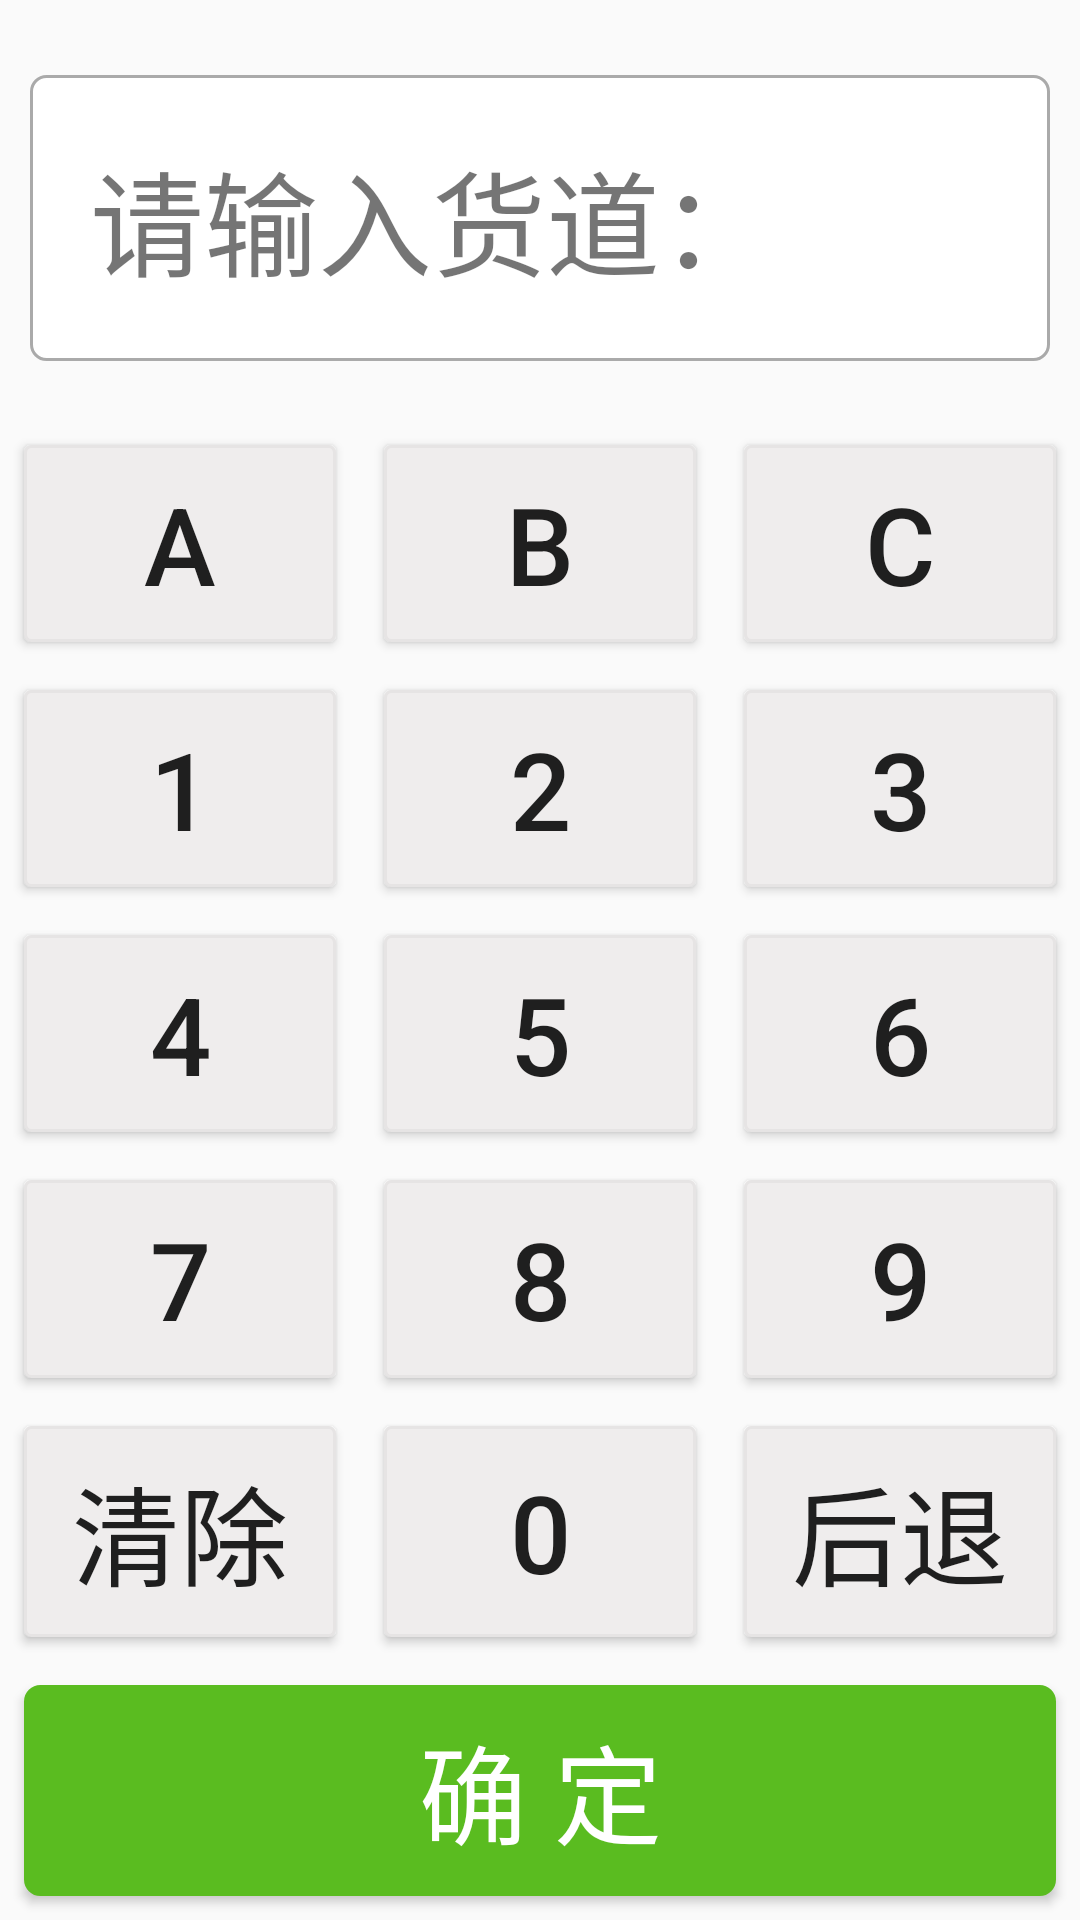

Produce the Android XML layout that renders to this screen, including the resource entries it uses.
<!-- AndroidManifest.xml: application theme AppTheme -->
<!-- res/layout/keybord_view.xml -->
<?xml version="1.0" encoding="utf-8"?>
<RelativeLayout xmlns:android="http://schemas.android.com/apk/res/android"
    android:layout_width="match_parent"
    android:layout_height="match_parent"
    android:layout_marginLeft="16dp"
    android:layout_marginRight="16dp"
    android:layout_marginBottom="20dp">

    <LinearLayout
        android:id="@+id/ll_top"
        android:layout_width="match_parent"
        android:layout_height="wrap_content"
        android:layout_marginTop="25dp"
        android:layout_marginBottom="20dp"
        android:gravity="center"
        android:orientation="horizontal">

        <TextView
            android:id="@+id/tv_showstr"
            android:layout_width="match_parent"
            android:layout_height="wrap_content"
            android:layout_alignParentTop="true"
            android:layout_marginLeft="10dp"
            android:layout_marginRight="10dp"
            android:background="@drawable/shape_corner_trans_gray"
            android:gravity="left|center_vertical"
            android:maxLines="1"
            android:minHeight="46dp"
            android:padding="20dp"
            android:text="请输入货道："
            android:textSize="38sp" />
    </LinearLayout>


    <LinearLayout
        android:layout_width="match_parent"
        android:layout_height="match_parent"
        android:layout_below="@id/ll_top"
        android:layout_alignParentStart="true"
        android:layout_alignParentLeft="true"
        android:layout_alignParentBottom="true"
        android:orientation="vertical"
        android:weightSum="6">

        <LinearLayout
            android:layout_width="match_parent"
            android:layout_height="wrap_content"
            android:layout_weight="1"
            android:orientation="horizontal"
            android:weightSum="3">

            <Button
                android:id="@+id/btn_a"
                android:layout_width="0dp"
                android:layout_height="match_parent"
                android:layout_margin="8dp"
                android:layout_weight="1"
                android:background="@drawable/selector_btn_dialog"
                android:text="A"
                android:textSize="@dimen/keybord_text_size" />

            <Button
                android:id="@+id/btn_b"
                android:layout_width="0dp"
                android:layout_height="match_parent"
                android:layout_margin="8dp"
                android:layout_weight="1"
                android:background="@drawable/selector_btn_dialog"
                android:text="B"
                android:textSize="@dimen/keybord_text_size" />

            <Button
                android:id="@+id/btn_c"
                android:layout_width="0dp"
                android:layout_height="match_parent"
                android:layout_margin="8dp"
                android:layout_weight="1"
                android:background="@drawable/selector_btn_dialog"
                android:text="C"
                android:textSize="@dimen/keybord_text_size" />


        </LinearLayout>

        <LinearLayout
            android:layout_width="match_parent"
            android:layout_height="wrap_content"
            android:layout_weight="1"
            android:orientation="horizontal"
            android:weightSum="3">

            <Button
                android:id="@+id/btn_1"
                android:layout_width="0dp"
                android:layout_height="match_parent"
                android:layout_margin="8dp"
                android:layout_weight="1"
                android:background="@drawable/selector_btn_dialog"
                android:text="1"
                android:textSize="@dimen/keybord_text_size" />

            <Button
                android:id="@+id/btn_2"
                android:layout_width="0dp"
                android:layout_height="match_parent"
                android:layout_margin="8dp"
                android:layout_weight="1"
                android:background="@drawable/selector_btn_dialog"
                android:text="2"
                android:textSize="@dimen/keybord_text_size" />

            <Button
                android:id="@+id/btn_3"
                android:layout_width="0dp"
                android:layout_height="match_parent"
                android:layout_margin="8dp"
                android:layout_weight="1"
                android:background="@drawable/selector_btn_dialog"
                android:text="3"
                android:textSize="@dimen/keybord_text_size" />


        </LinearLayout>

        <LinearLayout
            android:layout_width="match_parent"
            android:layout_height="wrap_content"
            android:layout_weight="1"
            android:orientation="horizontal"
            android:weightSum="3">

            <Button
                android:id="@+id/btn_4"
                android:layout_width="0dp"
                android:layout_height="match_parent"
                android:layout_margin="8dp"
                android:layout_weight="1"
                android:background="@drawable/selector_btn_dialog"
                android:text="4"
                android:textSize="@dimen/keybord_text_size" />

            <Button
                android:id="@+id/btn_5"
                android:layout_width="0dp"
                android:layout_height="match_parent"
                android:layout_margin="8dp"
                android:layout_weight="1"
                android:background="@drawable/selector_btn_dialog"
                android:text="5"
                android:textSize="@dimen/keybord_text_size" />

            <Button
                android:id="@+id/btn_6"
                android:layout_width="0dp"
                android:layout_height="match_parent"
                android:layout_margin="8dp"
                android:layout_weight="1"
                android:background="@drawable/selector_btn_dialog"
                android:text="6"
                android:textSize="@dimen/keybord_text_size" />


        </LinearLayout>

        <LinearLayout
            android:layout_width="match_parent"
            android:layout_height="wrap_content"
            android:layout_weight="1"
            android:orientation="horizontal"
            android:weightSum="3">

            <Button
                android:id="@+id/btn_7"
                android:layout_width="0dp"
                android:layout_height="match_parent"
                android:layout_margin="8dp"
                android:layout_weight="1"
                android:background="@drawable/selector_btn_dialog"
                android:text="7"
                android:textSize="@dimen/keybord_text_size" />

            <Button
                android:id="@+id/btn_8"
                android:layout_width="0dp"
                android:layout_height="match_parent"
                android:layout_margin="8dp"
                android:layout_weight="1"
                android:background="@drawable/selector_btn_dialog"
                android:text="8"
                android:textSize="@dimen/keybord_text_size" />

            <Button
                android:id="@+id/btn_9"
                android:layout_width="0dp"
                android:layout_height="match_parent"
                android:layout_margin="8dp"
                android:layout_weight="1"
                android:background="@drawable/selector_btn_dialog"
                android:text="9"
                android:textSize="@dimen/keybord_text_size" />


        </LinearLayout>

        <LinearLayout
            android:layout_width="match_parent"
            android:layout_height="wrap_content"
            android:layout_weight="1"
            android:orientation="horizontal"
            android:weightSum="3">

            <Button
                android:id="@+id/btn_clear"
                android:layout_width="0dp"
                android:layout_height="match_parent"
                android:layout_margin="8dp"
                android:layout_weight="1"
                android:background="@drawable/selector_btn_dialog"
                android:text="清除"
                android:textSize="@dimen/keybord_text_size" />

            <Button
                android:id="@+id/btn_0"
                android:layout_width="0dp"
                android:layout_height="match_parent"
                android:layout_margin="8dp"
                android:layout_weight="1"
                android:background="@drawable/selector_btn_dialog"
                android:text="0"
                android:textSize="@dimen/keybord_text_size" />

            <Button
                android:id="@+id/btn_back"
                android:layout_width="0dp"
                android:layout_height="match_parent"
                android:layout_margin="8dp"
                android:layout_weight="1"
                android:background="@drawable/selector_btn_dialog"
                android:text="后退"
                android:textSize="@dimen/keybord_text_size" />
        </LinearLayout>

        <Button
            android:id="@+id/btn_sure"
            android:layout_width="match_parent"
            android:layout_height="wrap_content"
            android:layout_margin="8dp"
            android:layout_weight="1"
            android:background="@drawable/selector_btn_take"
            android:text="确 定"
            android:textColor="@android:color/white"
            android:textSize="@dimen/keybord_text_size" />

    </LinearLayout>


</RelativeLayout>
<!-- resources referenced by this layout -->
<resources>
  <dimen name="keybord_text_size">36sp</dimen>
  <!-- drawable selector_btn_dialog (drawable) -->
  <?xml version="1.0" encoding="UTF-8"?>
  <selector xmlns:android="http://schemas.android.com/apk/res/android">
      <item android:drawable="@drawable/shape_corner_trans_blue" android:state_focused="false" android:state_pressed="false" android:state_selected="false" />
      <item android:drawable="@drawable/shape_corner_trans_dark_blue" android:state_selected="true" />
      <item android:drawable="@drawable/shape_corner_trans_dark_blue" android:state_focused="true" />
      <item android:drawable="@drawable/shape_corner_trans_dark_blue" android:state_pressed="true" />
  </selector>
  <!-- drawable selector_btn_take (drawable) -->
  <?xml version="1.0" encoding="UTF-8"?>
  <selector xmlns:android="http://schemas.android.com/apk/res/android">
      <item android:drawable="@drawable/shape_btn_take_unpress" android:state_focused="false" android:state_pressed="false" android:state_selected="false" />
      <item android:drawable="@drawable/shape_btn_take_press" android:state_selected="true" />
      <item android:drawable="@drawable/shape_btn_take_press" android:state_focused="true" />
      <item android:drawable="@drawable/shape_btn_take_press" android:state_pressed="true" />
  </selector>
  <!-- drawable shape_corner_trans_gray (drawable) -->
  <?xml version="1.0" encoding="utf-8"?>
  <shape xmlns:android="http://schemas.android.com/apk/res/android">
      <solid android:color="@color/colorWhite" />
      <stroke
          android:width="1dp"
          android:color="@color/darker_gray" />
      <corners android:radius="5dp" />
  </shape>
  <style name="AppTheme" parent="Theme.AppCompat.Light.DarkActionBar">
          
          <item name="colorPrimary">@color/colorPrimary</item>
          <item name="colorPrimaryDark">@color/colorPrimaryDark</item>
          <item name="colorAccent">@color/colorAccent</item>
      </style>
  <!-- drawable shape_corner_trans_blue (drawable) -->
  <?xml version="1.0" encoding="utf-8"?>
  <shape xmlns:android="http://schemas.android.com/apk/res/android">
      <solid android:color="@color/uikit_dark_transparent_blue" />
      <stroke
          android:width="1dp"
          android:color="@color/uikit_blue" />
      <corners android:radius="2dp" />
  </shape>
  <!-- drawable shape_corner_trans_dark_blue (drawable) -->
  <?xml version="1.0" encoding="utf-8"?>
  <shape xmlns:android="http://schemas.android.com/apk/res/android">
      <solid android:color="@color/uikit_dark_transparent_blue_dark" />
      <stroke
          android:width="1dp"
          android:color="@color/uikit_blue" />
      <corners android:radius="2dp" />
  </shape>
  <!-- drawable shape_btn_take_unpress (drawable) -->
  <?xml version="1.0" encoding="utf-8"?>
  <shape xmlns:android="http://schemas.android.com/apk/res/android">
      <solid android:color="@color/btn_take_un_press" />
      <stroke
          android:width="1dp"
          android:color="@color/btn_take_un_press" />
      <corners android:radius="5dp" />
  </shape>
  <!-- drawable shape_btn_take_press (drawable) -->
  <?xml version="1.0" encoding="utf-8"?>
  <shape xmlns:android="http://schemas.android.com/apk/res/android">
      <solid android:color="@color/btn_take_press" />
      <stroke
          android:width="1dp"
          android:color="@color/btn_take_press" />
      <corners android:radius="5dp" />
  </shape>
  <color name="colorWhite">#FFffffff</color>
  <color name="darker_gray">#FFaaaaaa</color>
  <color name="colorPrimary">#2196F3</color>
  <color name="colorPrimaryDark">#2196F3</color>
  <color name="colorAccent">#D81B60</color>
  <color name="uikit_dark_transparent_blue">#efeded</color>
  <color name="uikit_blue">#e6e4e4</color>
  <color name="uikit_dark_transparent_blue_dark">#e2e1e1</color>
  <color name="btn_take_un_press">#5abc20</color>
  <color name="btn_take_press">#43AF04</color>
</resources>
